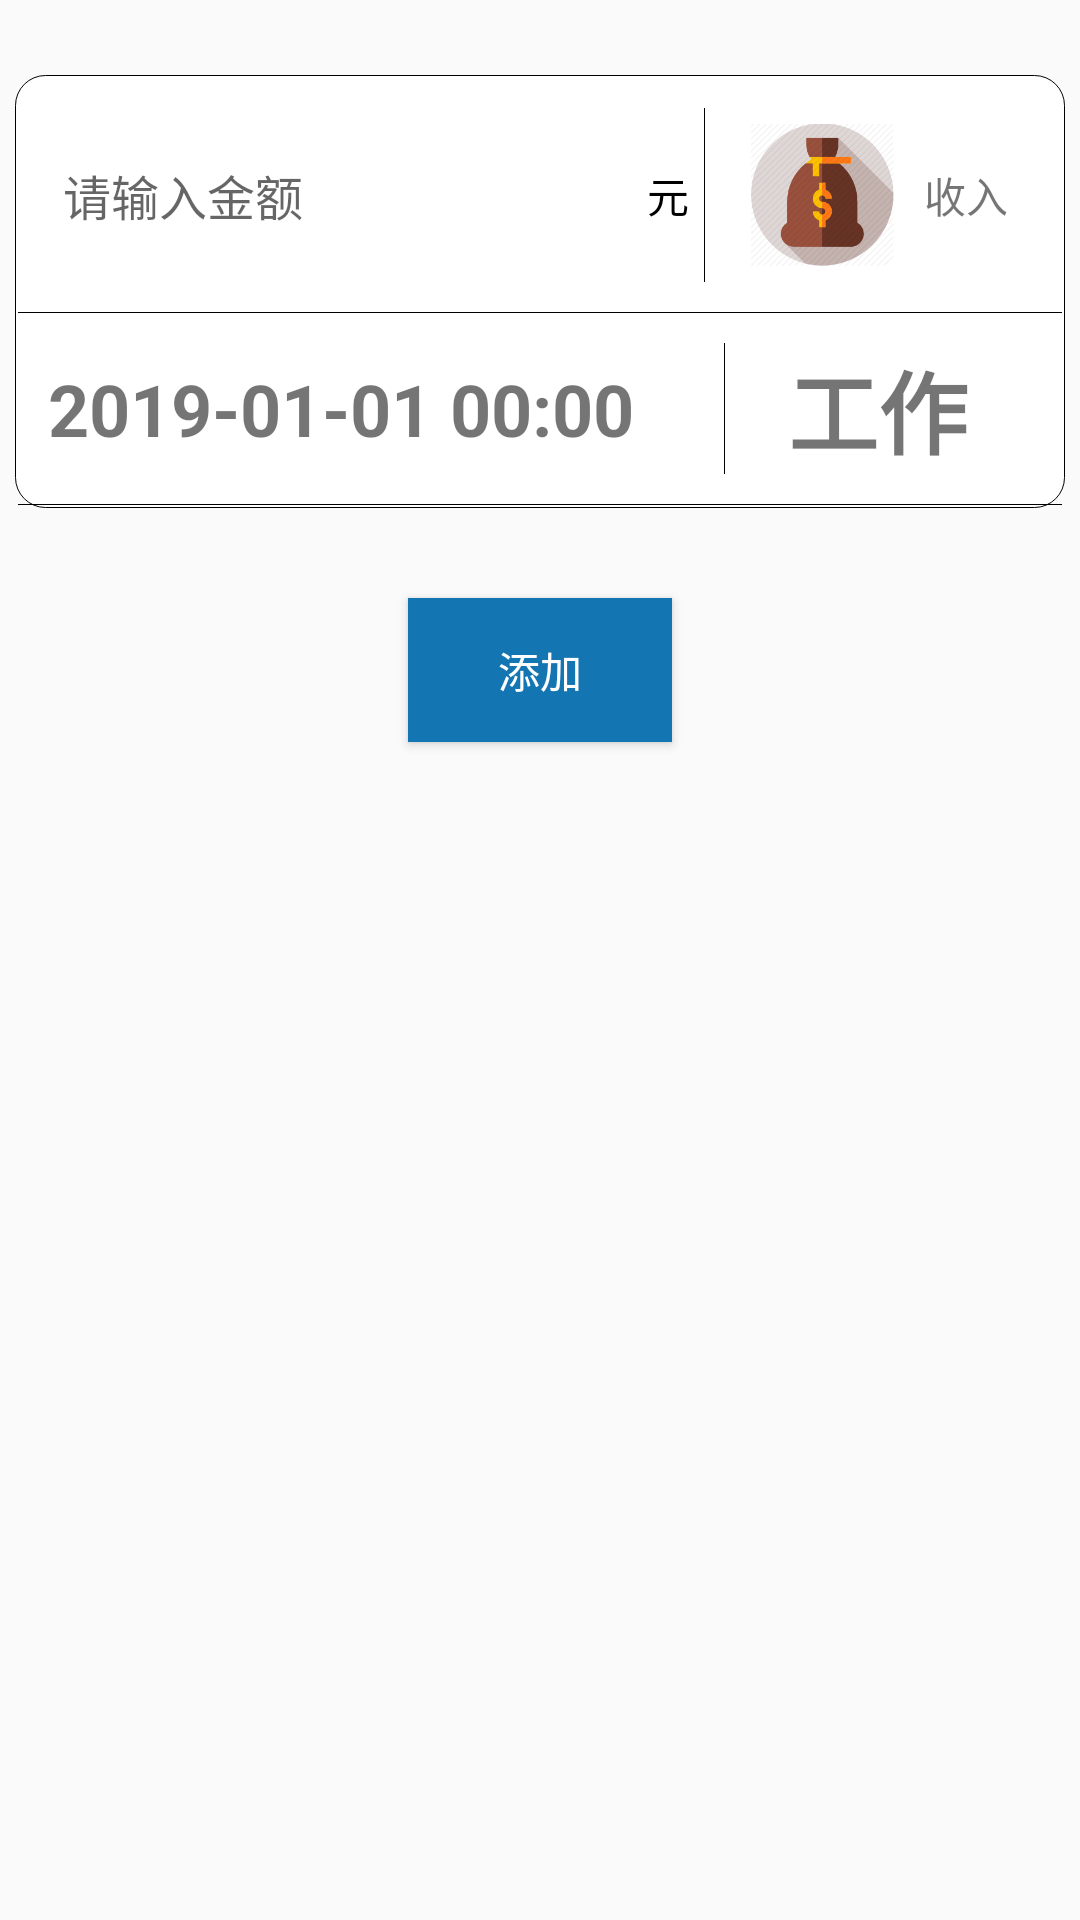

Reconstruct the res/layout file that produces this screen, plus the resources it refers to.
<!-- AndroidManifest.xml: application theme AppTheme -->
<!-- res/layout/activity_add.xml -->
<?xml version="1.0" encoding="utf-8"?>
<LinearLayout xmlns:android="http://schemas.android.com/apk/res/android"
    xmlns:app="http://schemas.android.com/apk/res-auto"
    xmlns:tools="http://schemas.android.com/tools"
    android:layout_width="match_parent"
    android:layout_height="match_parent"
    android:orientation="vertical"
    android:padding="5dp">

    <LinearLayout
        android:layout_width="match_parent"
        android:layout_height="wrap_content"
        android:layout_marginTop="20dp"
        android:background="@drawable/linearlayout"
        android:orientation="vertical">

        <LinearLayout
            android:padding="10dp"
            android:layout_width="match_parent"
            android:layout_height="wrap_content"
            android:orientation="horizontal">

            <LinearLayout
                android:layout_width="match_parent"
                android:layout_height="match_parent"
                android:layout_weight="1"
                android:orientation="horizontal"
                android:padding="5dp">

                <EditText
                    android:id="@+id/et_vaule"
                    android:layout_width="wrap_content"
                    android:layout_height="match_parent"
                    android:layout_weight="2"
                    android:background="@null"
                    android:hint="请输入金额"
                    android:textSize="16sp" />

                <TextView
                    android:layout_width="wrap_content"
                    android:layout_height="wrap_content"
                    android:layout_marginLeft="100dp"
                    android:text="元"
                    android:textColor="#000" />
            </LinearLayout>

            <View
                android:layout_width="0.03dp"
                android:layout_height="match_parent"
                android:background="#000" />

            <LinearLayout
                android:id="@+id/linelayout"
                android:layout_width="match_parent"
                android:layout_height="wrap_content"
                android:layout_weight="2"
                android:orientation="horizontal"
                android:padding="5dp">

                <ImageView
                    android:id="@+id/imgeview"
                    android:layout_width="48dp"
                    android:layout_height="48dp"
                    android:layout_gravity="center"
                    android:layout_marginLeft="10dp"
                    android:src="@drawable/input" />

                <TextView
                    android:id="@+id/tv_type"
                    android:layout_width="wrap_content"
                    android:layout_height="wrap_content"
                    android:layout_gravity="center"
                    android:layout_marginLeft="10dp"
                    android:text="收入" />
            </LinearLayout>
        </LinearLayout>

        <View
            android:layout_width="match_parent"
            android:layout_height="0.03dp"
            android:background="#000" />

        <LinearLayout
            android:layout_width="match_parent"
            android:layout_height="wrap_content"
            android:padding="10dp">

            <LinearLayout
                android:id="@+id/linelayout2"
                android:layout_width="wrap_content"
                android:layout_height="match_parent"
                android:layout_gravity="center"
                android:orientation="horizontal">

                <TextView
                    android:id="@+id/tx_date"
                    android:layout_width="wrap_content"
                    android:layout_height="wrap_content"
                    android:layout_gravity="center"
                    android:text="2019-01-01 00:00"
                    android:textSize="24sp"
                    android:textStyle="bold" />
            </LinearLayout>

            <View
                android:layout_width="0.03dp"
                android:layout_height="match_parent"
                android:layout_marginLeft="30dp"
                android:background="#000" />

            <LinearLayout
                android:id="@+id/linelayout4"
                android:layout_width="match_parent"
                android:layout_height="wrap_content"
                android:layout_gravity="center"
                android:gravity="center"
                android:orientation="horizontal">

                <TextView
                    android:id="@+id/tx_type2"
                    android:layout_width="wrap_content"
                    android:layout_height="wrap_content"
                    android:layout_gravity="center"
                    android:text="工作"
                    android:textSize="30sp"
                    android:textStyle="bold" />
            </LinearLayout>
        </LinearLayout>

        <View
            android:layout_width="match_parent"
            android:layout_height="0.03dp"
            android:background="#000" />

        <LinearLayout
            android:id="@+id/linelayout3"
            android:layout_width="match_parent"
            android:layout_height="wrap_content"
            android:padding="10dp"
            android:visibility="gone">

            <EditText
                android:id="@+id/et_content"
                android:layout_width="match_parent"
                android:layout_height="50dp"
                android:background="@null"
                android:hint="备注" />
        </LinearLayout>


    </LinearLayout>

    <Button
        android:id="@+id/bt_add"
        android:layout_width="wrap_content"
        android:layout_height="wrap_content"
        android:layout_gravity="center"
        android:layout_marginTop="30dp"
        android:background="#1375B1"
        android:text="添加"
        android:textColor="#fff" />


</LinearLayout>
<!-- resources referenced by this layout -->
<resources>
  <!-- drawable input: png bitmap (drawable, 16499 bytes) -->
  <!-- drawable linearlayout (drawable) -->
  <?xml version="1.0" encoding="utf-8"?>
  <shape xmlns:android="http://schemas.android.com/apk/res/android" >
      //这里是Linearlayout布局的背景颜色
      <solid android:color="#FFFFFF" />
      //这里是设置边框线的粗细和颜色
      <stroke
          android:width="0.03dp"
          android:color="#000" />
      <padding
          android:bottom="1dp"
          android:left="1dp"
          android:right="1dp"
          android:top="1dp" />
      //角的话，里边有参数可以单独设置
      <corners android:radius="10dp" />
  
  </shape>
  <style name="AppTheme" parent="Theme.AppCompat.Light.DarkActionBar">
          
          <item name="colorPrimary">@color/colorPrimary</item>
          <item name="colorPrimaryDark">@color/colorPrimaryDark</item>
          <item name="colorAccent">@color/colorAccent</item>
      </style>
  <color name="colorPrimary">#3F51B5</color>
  <color name="colorPrimaryDark">#303F9F</color>
  <color name="colorAccent">#FF4081</color>
</resources>
